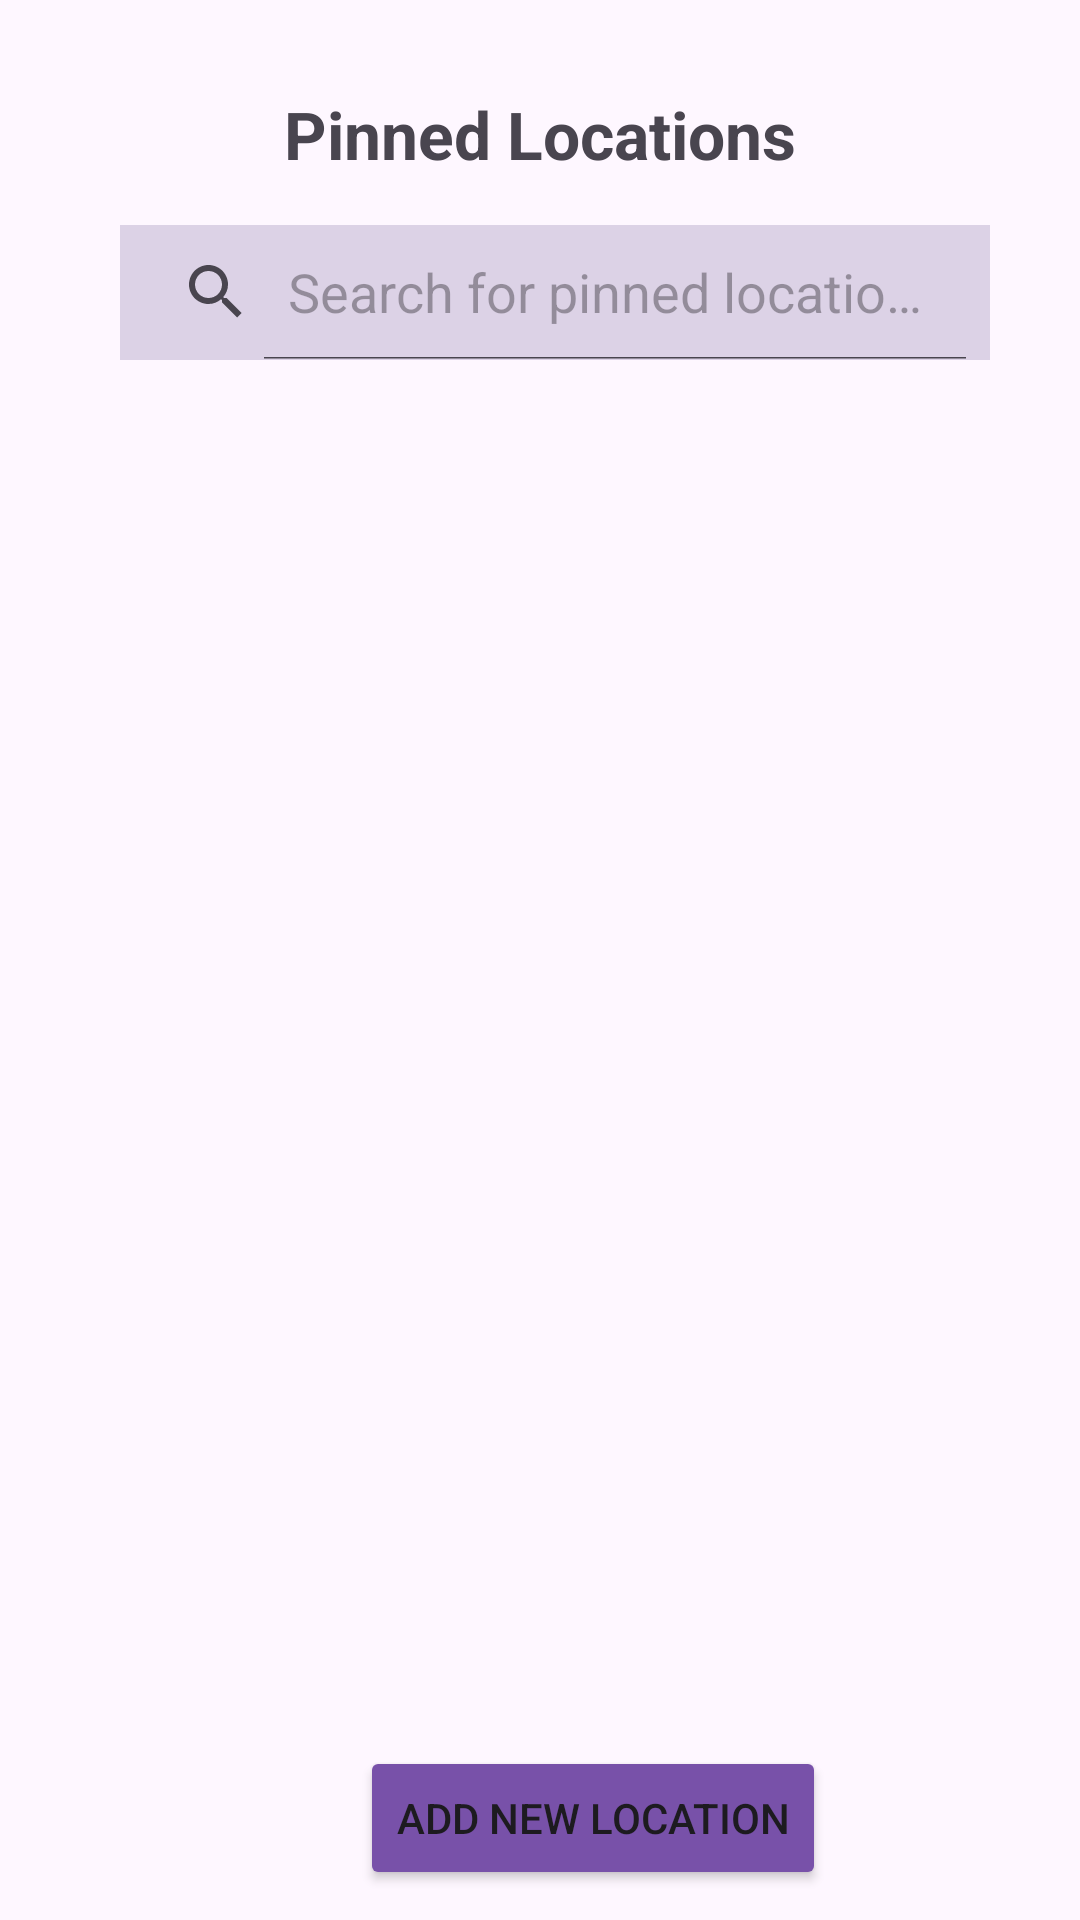

This screen was rendered from an Android layout file. Write that file and the resources it references.
<!-- AndroidManifest.xml: application theme Theme.Mobiledevassign2 -->
<!-- res/layout/activity_main.xml -->
<?xml version="1.0" encoding="utf-8"?>
<RelativeLayout xmlns:android="http://schemas.android.com/apk/res/android"
    xmlns:app="http://schemas.android.com/apk/res-auto"
    xmlns:tools="http://schemas.android.com/tools"
    android:layout_width="match_parent"
    android:layout_height="match_parent"
    tools:context=".MainActivity">

    <TextView
        android:layout_width="match_parent"
        android:layout_height="wrap_content"
        android:gravity="center"
        android:layout_marginTop="30dp"
        android:layout_marginBottom="30dp"
        android:textSize="22sp"
        android:text="@string/MainActTitle"
        android:textStyle="bold">

    </TextView>

    <android.widget.SearchView
        android:id="@+id/searchView"
        android:layout_width="320dp"
        android:layout_height="45dp"
        android:queryHint="Search for pinned locations"
        android:background="#DCD2E6"
        android:radius="32dp"
        android:layout_marginStart="40dp"
        android:layout_marginEnd="30dp"
        android:layout_marginTop="75dp"
        android:layout_gravity="center"
        android:iconifiedByDefault="false">

    </android.widget.SearchView>

    <androidx.recyclerview.widget.RecyclerView
        android:id="@+id/locateView"
        android:layout_width="match_parent"
        android:layout_height="match_parent"
        android:layout_marginTop="150dp"
        android:layout_above="@id/btn_linear_layout">

    </androidx.recyclerview.widget.RecyclerView>

    <LinearLayout
        android:id="@+id/btn_linear_layout"
        android:layout_width="match_parent"
        android:layout_height="wrap_content"
        android:orientation="horizontal"
        android:layout_alignParentBottom="true">

        <Button
            android:id="@+id/addnewbtn"
            android:layout_marginStart="120dp"
            android:layout_marginEnd="10dp"
            android:backgroundTint="#7851A9"
            android:layout_width="wrap_content"
            android:layout_height="wrap_content"
            android:layout_marginBottom="10dp"
            android:text="@string/addnewlocbtn">

        </Button>

    </LinearLayout>


</RelativeLayout>
<!-- resources referenced by this layout -->
<resources>
  <string name="MainActTitle">Pinned Locations</string>
  <string name="addnewlocbtn">Add new location</string>
  <style name="Theme.Mobiledevassign2" parent="Base.Theme.Mobiledevassign2" />
  <style name="Base.Theme.Mobiledevassign2" parent="Theme.Material3.DayNight.NoActionBar">
          
          
      </style>
</resources>
